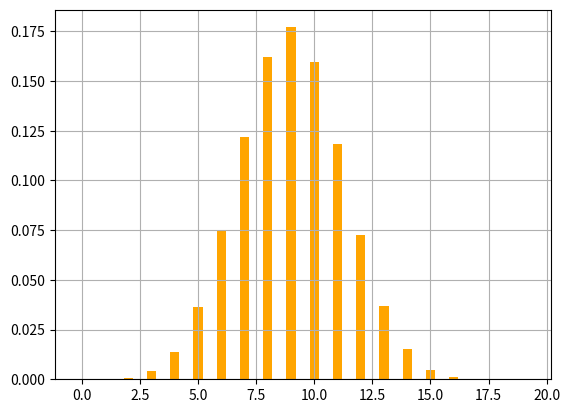

The script that saved this image:
import functools
import math

import matplotlib.pyplot as plt


@functools.lru_cache(maxsize=None)
def _m(m: int) -> int:
	"""
	>>> _m(0)
	1
	"""
	return m == 0 and 1 or math.prod(range(1, m + 1))


@functools.lru_cache(maxsize=None)
def coef(n: int, k: int) -> float:
	"""
	>>> coef(7, 3)
	35.0

	>>> coef(7, 4)
	35.0

	>>> coef(10, 2)
	45.0

	>>> coef(10, 8)
	45.0

	>>> coef(0, 0)
	1.0

	>>> coef(1, 0)
	1.0
	"""
	return _m(n) / (_m(k) * _m(n - k))


class Binomial:
	"""
	Represents a Binomial distribution of parameter n and p
	"""

	def __init__(self, n: int, p: float):
		self.n = n
		self.p = p

	def __str__(self):
		return f"B({self.n}, {self.p})"

	@functools.cached_property
	def expected(self) -> float:
		"""
		E(x) = np
		"""
		return self.n * self.p

	@functools.cached_property
	def variance(self) -> float:
		"""
		V(X) = np(1 - p)
		"""
		return self.expected * (1 - self.p)

	@functools.cached_property
	def sigma(self) -> float:
		"""
		sigma(X) = sqrt(np(1 - p))
		"""
		return math.sqrt(self.variance)

	def __eq__(self, k: int) -> float:
		"""
		P(X=k)
		"""
		return coef(self.n, k) * (self.p ** k) * ((1 - self.p) ** (self.n - k))

	def __gt__(self, k: int) -> float:
		"""
		P(X>k)
		"""
		p = 0
		for i in range(self.n, k, -1):
			p += self == i
		return p

	def __ge__(self, k: int) -> float:
		"""
		P(X>=k)
		"""
		p = 0
		for i in range(self.n, k - 1, -1):
			p += self == i
		return p

	def __lt__(self, k: int) -> float:
		"""
		P(X<k)
		"""
		p = 0
		for i in range(0, k):
			p += self == i
		return p

	def __le__(self, k: int) -> float:
		"""
		P(X<=k)
		"""
		p = 0
		for i in range(0, k + 1):
			p += self == i
		return p


def show_graph(b: Binomial):
	# plt.axis((0, b.n, 0, None))
	for x in range(0, b.n):
		plt.bar(x, b == x, width=0.4, color="orange")
	plt.grid()
	plt.show()


if __name__ == "__main__":
	X = Binomial(20, 0.45)
	# X = Binomiale(50, 0.17)

	print(f"X -> {X}")
	print(f"Expectation of X: {X.expected}")
	print(f"Variance of X:  {X.variance}")
	print(f"Sigma of X:  {X.sigma}")
	print(f"P(X=8)  = {X == 8}")
	print(f"P(X>8)  = {X > 8}")
	print(f"P(X>=8) = {X >= 8}")
	print(f"P(X<8)  = {X < 8}")
	print(f"P(X<=8) = {X <= 8}")

	show_graph(X)
